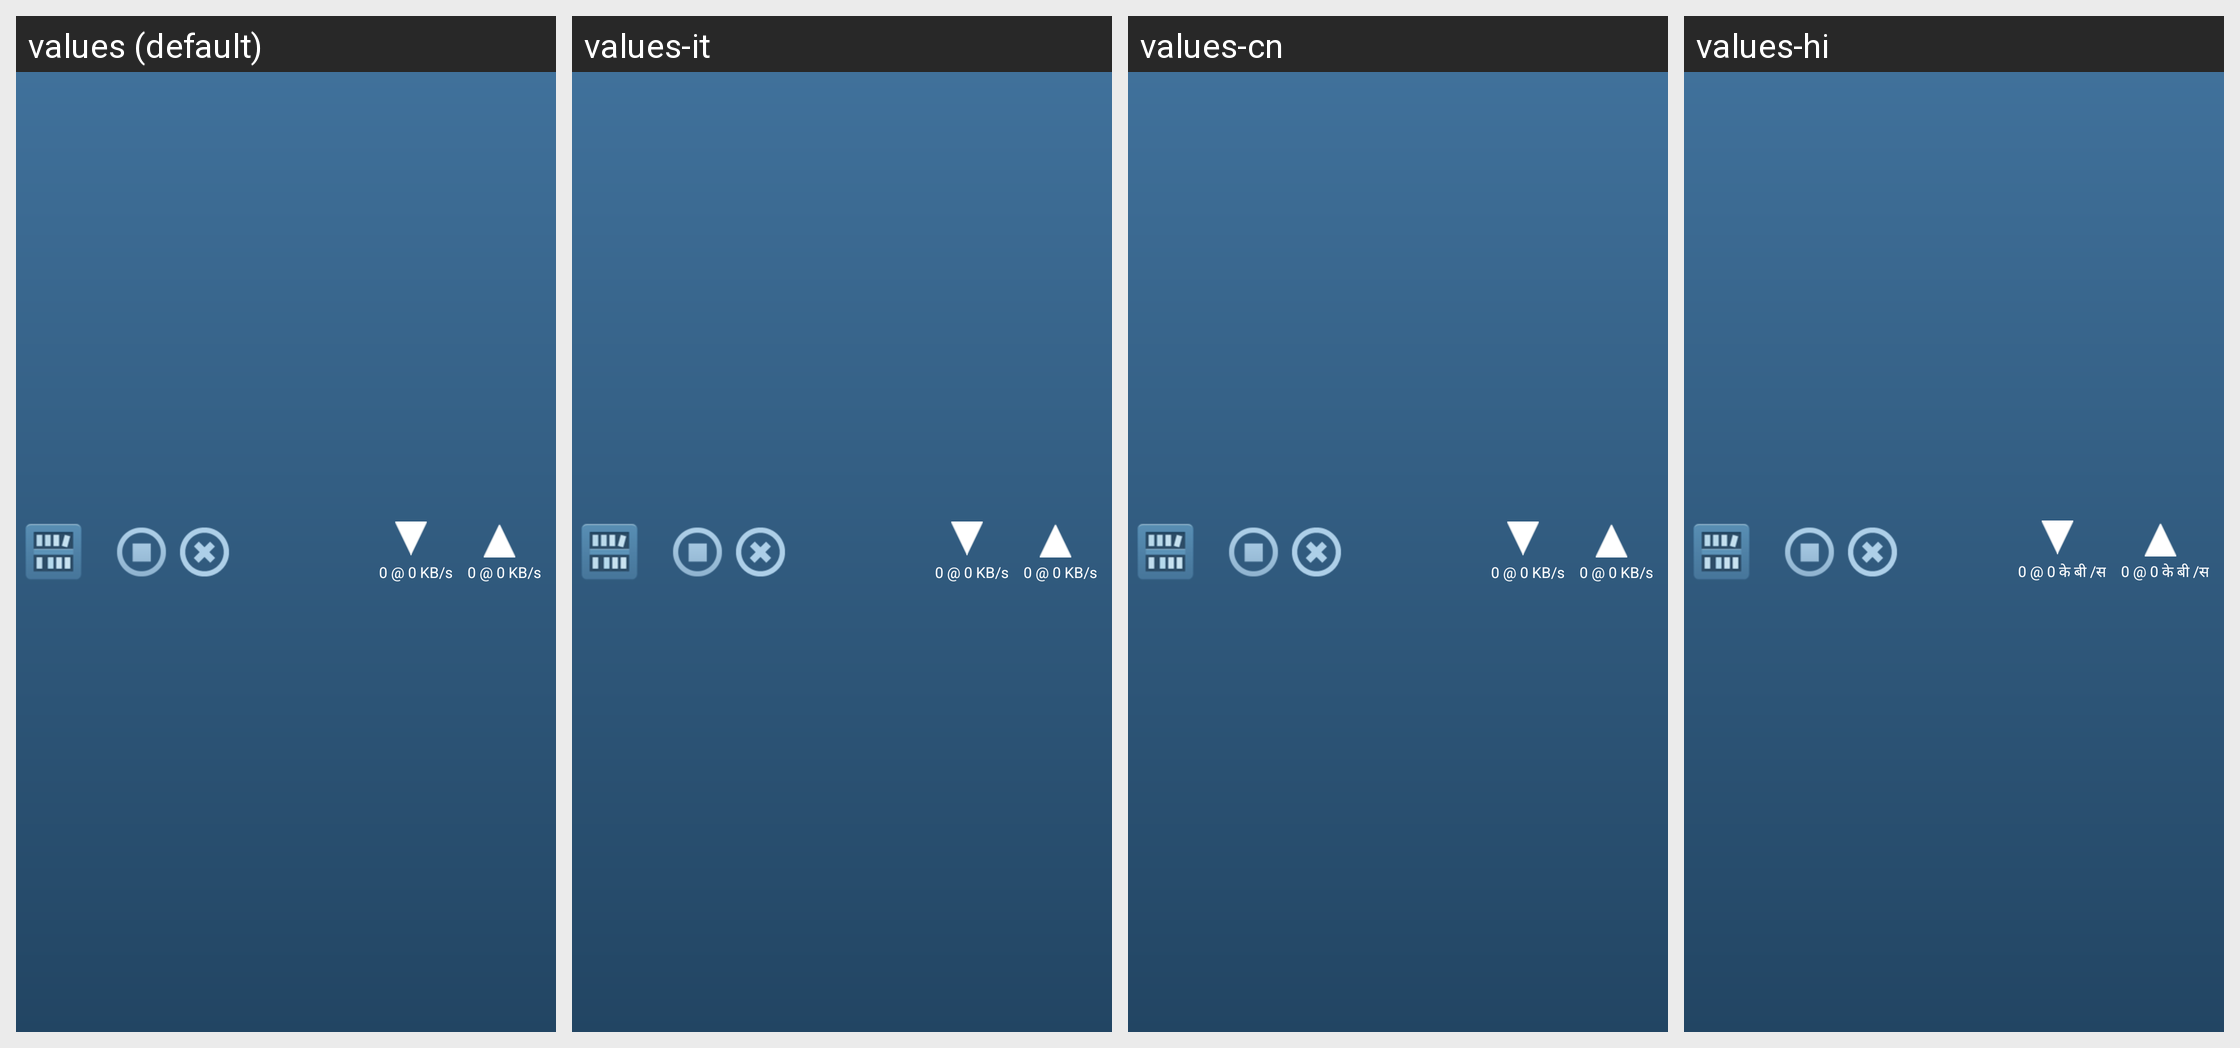

For this localized Android screen grid, give each drawn string resource with its value in every locale shown.
Android screen res/layout/view_transfers_bar.xml rendered under 4 locales, left to right: values (default), values-it, values-cn, values-hi. Device: Nexus 5 (rendered at 1080×1920; each locale shown at half size, 540×960, under a caption strip naming it); theme FrostWireTheme.
Other locales in the repository, not shown: values-cs, values-da, values-de, values-es, values-fr, values-id, values-ja, values-ko, values-nl, values-pl, values-pt, values-ru, values-tr, values-vi.
Strings drawn on this screen, with the default value and each locale's value (text and hints the layout hard-codes, and strings that could not be matched under every locale, appear in the picture but are not listed):

dummy_downloads_indicator
  values: 0 @ 0 KB/s
  values-it: 0 @ 0 KB/s
  values-cn: 0 @ 0 KB/s
  values-hi: 0 @ 0 के बी /स

dummy_uploads_indicator
  values: 0 @ 0 KB/s
  values-it: 0 @ 0 KB/s
  values-cn: 0 @ 0 KB/s
  values-hi: 0 @ 0 के बी /स
